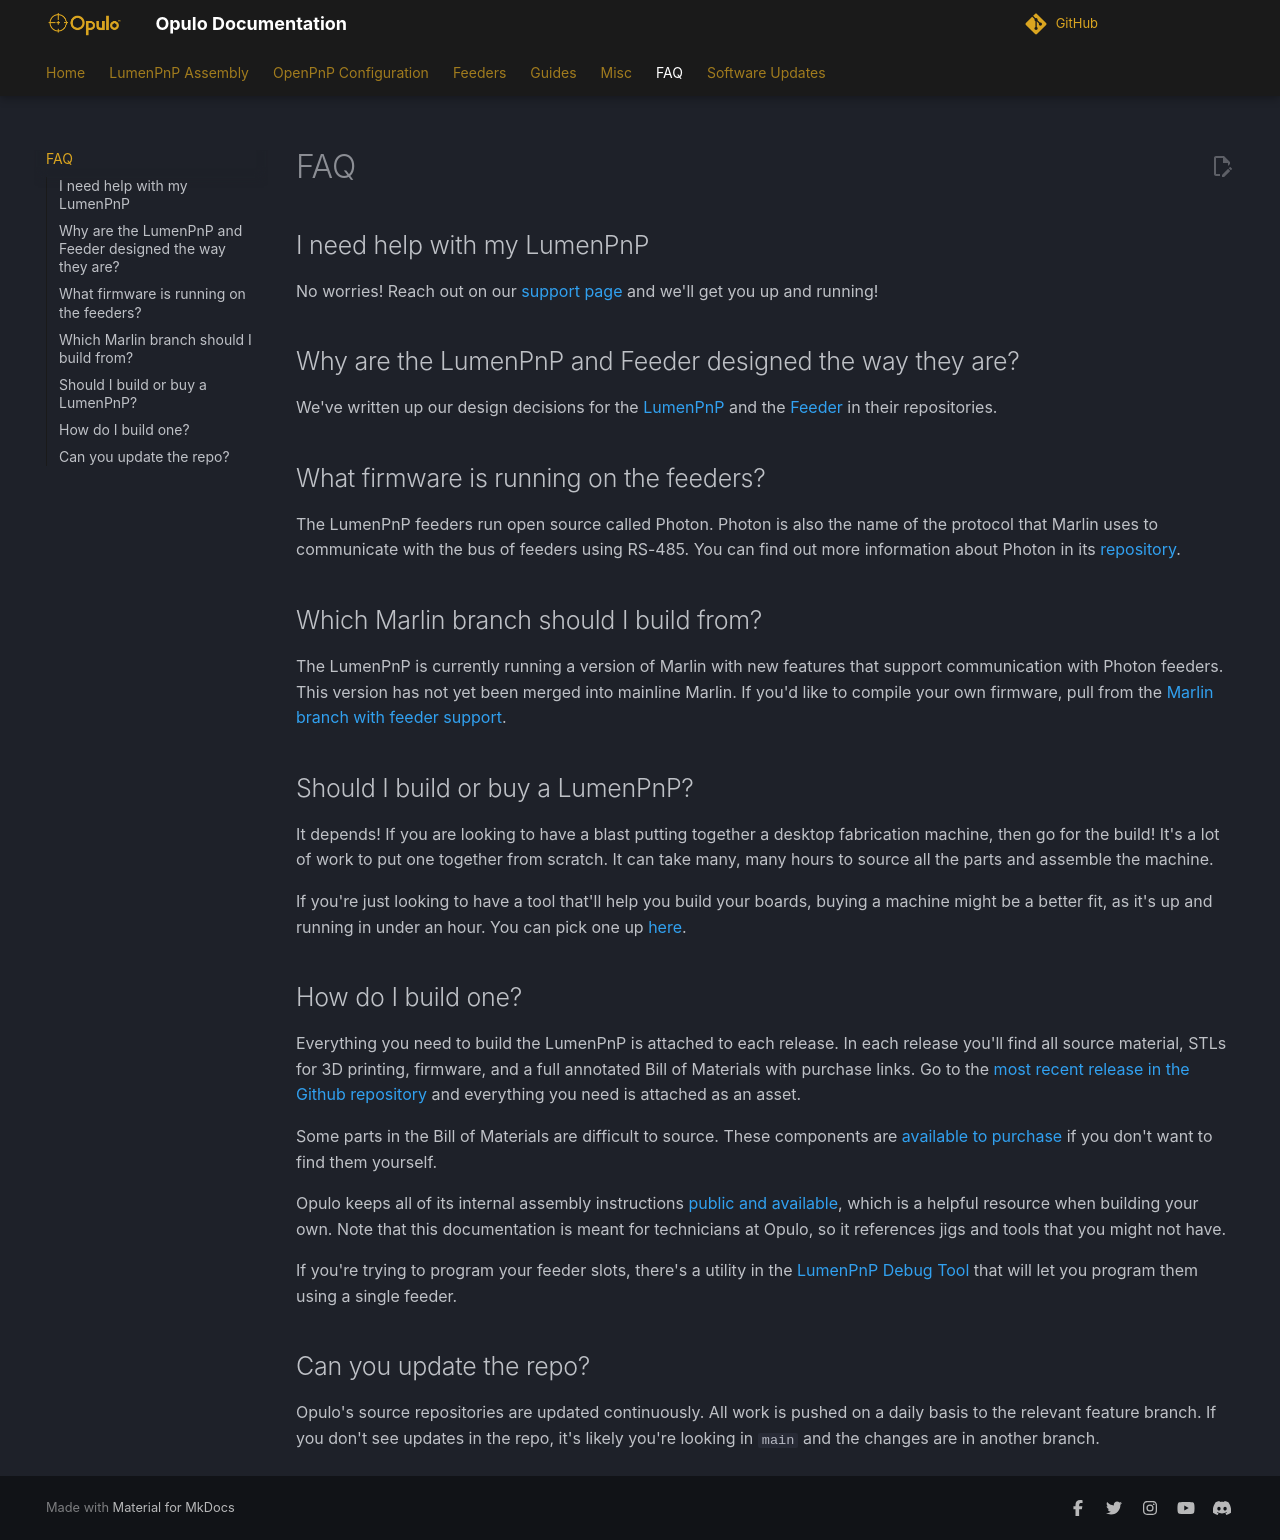

repository: opulo-inc/docs · page: faq/index.html · generator: mkdocs

# FAQ

## I need help with my LumenPnP

No worries! Reach out on our [support page](https://www.opulo.io/pages/contact-support) and we'll get you up and running!

## Why are the LumenPnP and Feeder designed the way they are?

We've written up our design decisions for the [LumenPnP](https://github.com/opulo-inc/lumenpnp/blob/main/DESIGN_DECISIONS.md) and the [Feeder](https://github.com/opulo-inc/feeder/blob/main/DESIGN_DECISIONS.md) in their repositories.

## What firmware is running on the feeders?

The LumenPnP feeders run open source called Photon. Photon is also the name of the protocol that Marlin uses to communicate with the bus of feeders using RS-485. You can find out more information about Photon in its [repository](https://github.com/photonfirmware/photon).

## Which Marlin branch should I build from?

The LumenPnP is currently running a version of Marlin with new features that support communication with Photon feeders. This version has not yet been merged into mainline Marlin. If you'd like to compile your own firmware, pull from the [Marlin branch with feeder support](https://github.com/sphawes/Marlin/tree/feeder-safety).

## Should I build or buy a LumenPnP?

It depends! If you are looking to have a blast putting together a desktop fabrication machine, then go for the build! It's a lot of work to put one together from scratch. It can take many, many hours to source all the parts and assemble the machine.

If you're just looking to have a tool that'll help you build your boards, buying a machine might be a better fit, as it's up and running in under an hour. You can pick one up [here](https://www.opulo.io/products/lumenpnp).

## How do I build one?

Everything you need to build the LumenPnP is attached to each release. In each release you'll find all source material, STLs for 3D printing, firmware, and a full annotated Bill of Materials with purchase links. Go to the [most recent release in the Github repository](https://github.com/opulo-inc/lumenpnp/releases) and everything you need is attached as an asset.

Some parts in the Bill of Materials are difficult to source. These components are [available to purchase](https://www.opulo.io/collections/parts) if you don't want to find them yourself.

Opulo keeps all of its internal assembly instructions [public and available](https://ohai.opulo.io/), which is a helpful resource when building your own. Note that this documentation is meant for technicians at Opulo, so it references jigs and tools that you might not have.

If you're trying to program your feeder slots, there's a utility in the [LumenPnP Debug Tool](https://debug.opulo.io/) that will let you program them using a single feeder.

## Can you update the repo?

Opulo's source repositories are updated continuously. All work is pushed on a daily basis to the relevant feature branch. If you don't see updates in the repo, it's likely you're looking in `main` and the changes are in another branch.
